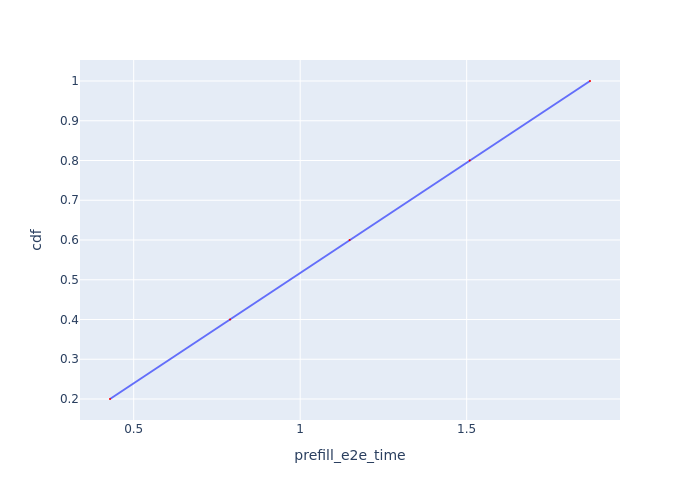

The file beside this chart, header and first rows:
Request Id, prefill_e2e_time, cdf
0_0, 0.4288, 0.2
0_1, 0.7893, 0.4
0_2, 1.148, 0.6
0_3, 1.509, 0.8
0_4, 1.87, 1.0
